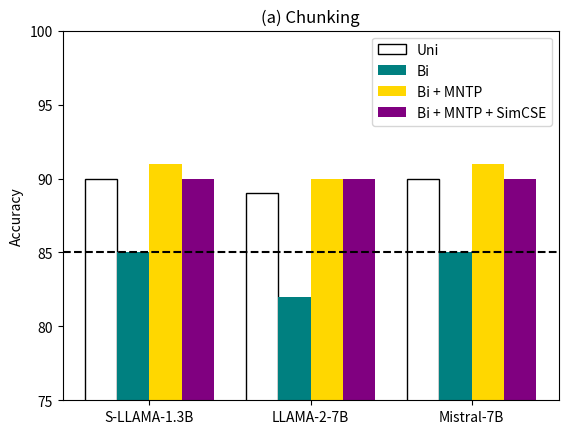

Here is the Python script that generated this plot: (Note: this script raises an exception after producing the figure.)
# Plot: Degradation of models on specific perspective 
import matplotlib.pyplot as plt
import numpy as np

# Data for plotting
models = ['S-LLAMA-1.3B', 'LLAMA-2-7B', 'Mistral-7B']
uni = [90, 89, 90]
bi = [85, 82, 85]
bi_mntp = [91, 90, 91]
bi_mntp_simcse = [90, 90, 90]

# Bar width and positions
bar_width = 0.2
index = np.arange(len(models))

# Create figure and axes
fig, ax = plt.subplots()

# Plot bars
bars_uni = ax.bar(index - 1.5*bar_width, uni, bar_width, label='Uni', color='white', edgecolor='black')
bars_bi = ax.bar(index - 0.5*bar_width, bi, bar_width, label='Bi', color='teal')
bars_bi_mntp = ax.bar(index + 0.5*bar_width, bi_mntp, bar_width, label='Bi + MNTP', color='gold')
bars_bi_mntp_simcse = ax.bar(index + 1.5*bar_width, bi_mntp_simcse, bar_width, label='Bi + MNTP + SimCSE', color='purple')

# Horizontal line at 85
ax.axhline(y=85, color='black', linestyle='--')

# Customizing the plot
ax.set_xlabel('')
ax.set_ylabel('Accuracy')
ax.set_title('(a) Chunking')
ax.set_xticks(index)
ax.set_xticklabels(models)
ax.set_ylim(75, 100)
ax.legend()

# Display plot
plt.savefig('results/plots/degradation/plot3.png')